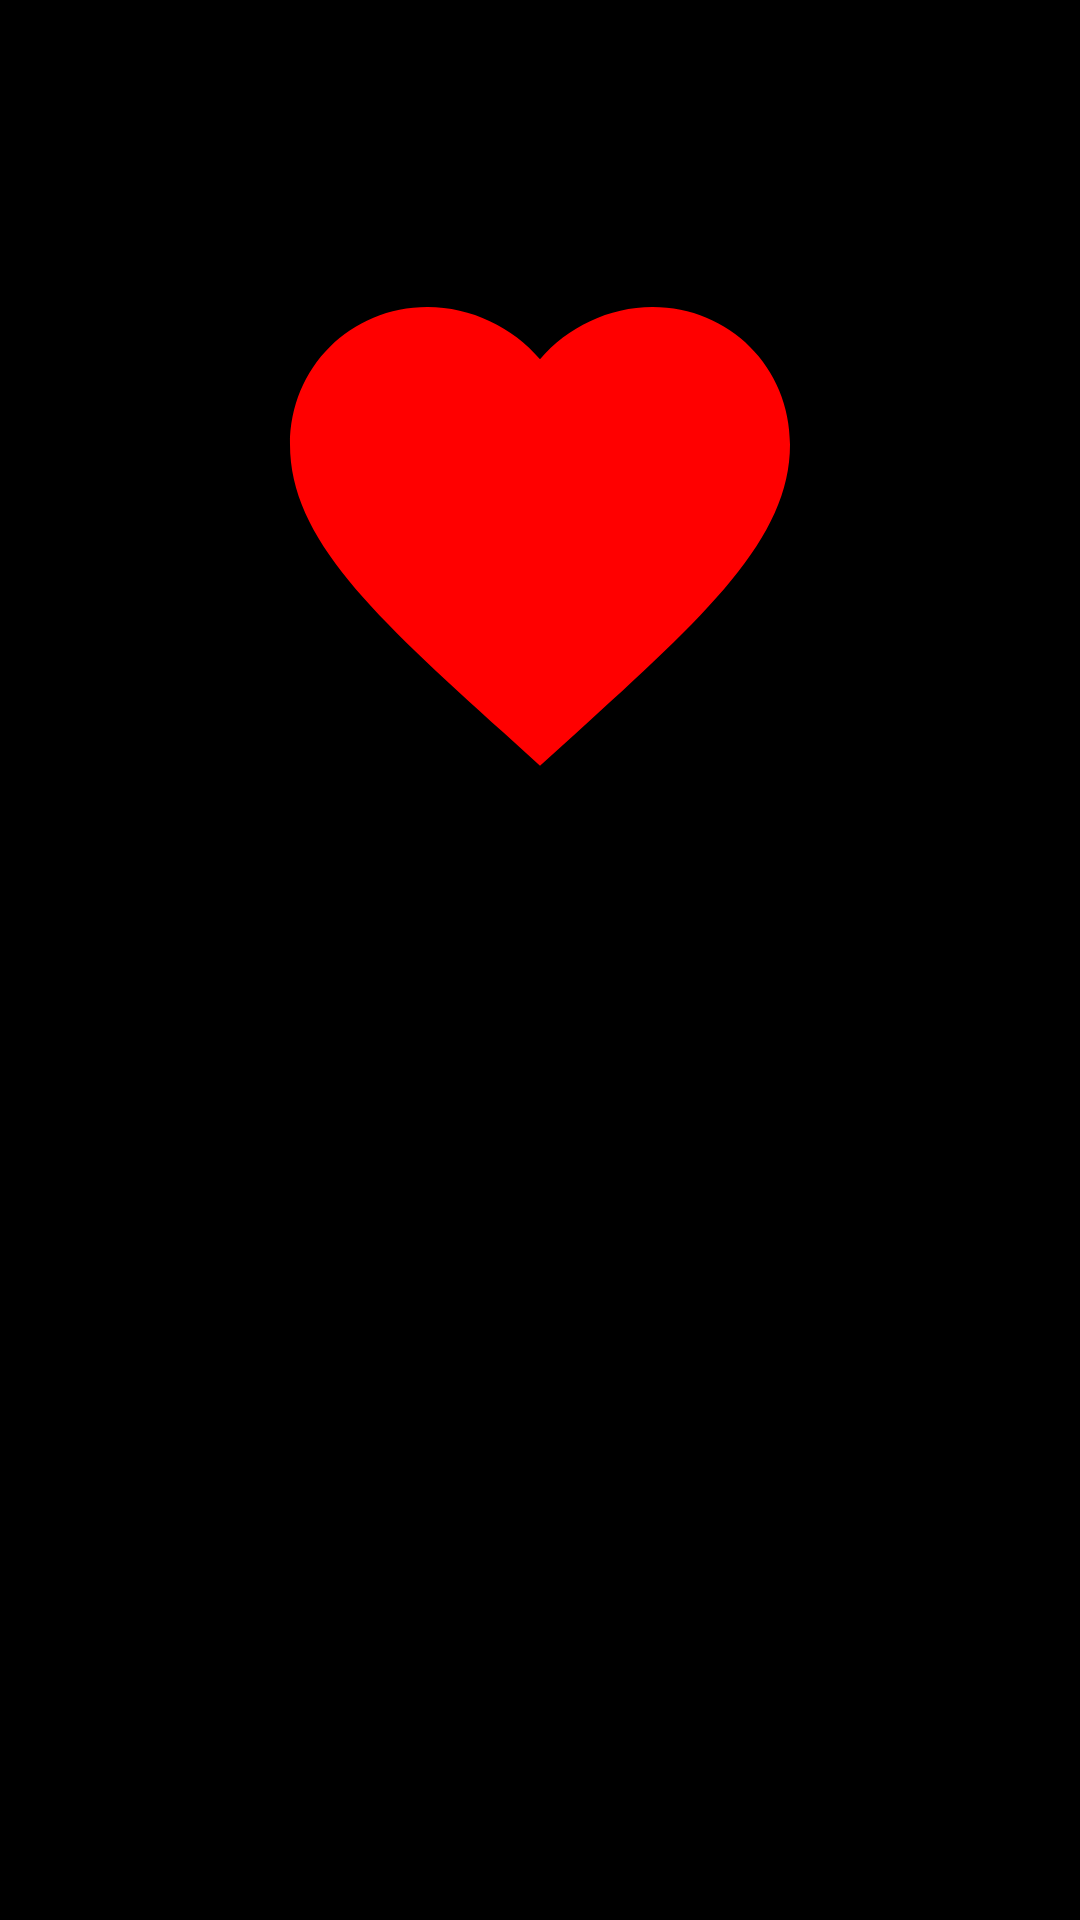

Android layout source for this screen:
<!-- AndroidManifest.xml: application theme Theme.GNews -->
<!-- res/layout/fragment_details.xml -->
<?xml version="1.0" encoding="utf-8"?>
<androidx.constraintlayout.widget.ConstraintLayout xmlns:android="http://schemas.android.com/apk/res/android"
    xmlns:app="http://schemas.android.com/apk/res-auto"
    xmlns:tools="http://schemas.android.com/tools"
    android:layout_width="match_parent"
    android:layout_height="match_parent"
    android:background="@color/black"
    android:gravity="center_horizontal"
    android:padding="16dp"
    tools:context=".ui.main.details.DetailsFragment">

    <androidx.appcompat.widget.AppCompatTextView
        android:id="@+id/tv_title"
        app:layout_constraintTop_toTopOf="parent"
        android:layout_width="match_parent"
        android:layout_height="wrap_content"
        android:layout_marginTop="16dp"
        android:gravity="center"
        android:paddingStart="16dp"
        android:paddingEnd="16dp"
        android:textColor="@color/white"
        android:textSize="22sp"
        tools:text="Медики назвали витамин, нехватка которого приводит к слабоумию" />

    <ScrollView
        android:layout_width="match_parent"
        android:layout_height="0dp"
        app:layout_constraintTop_toBottomOf="@id/tv_title"
        app:layout_constraintBottom_toBottomOf="parent">

        <LinearLayout
            android:layout_width="match_parent"
            android:layout_height="wrap_content"
            android:gravity="center_horizontal"
            android:orientation="vertical">

            <androidx.appcompat.widget.AppCompatImageView
                android:id="@+id/iv_picture"
                android:layout_width="200dp"
                android:layout_height="200dp"
                android:layout_marginTop="16dp"
                android:background="@color/black"
                android:src="@drawable/ic_favorite_24" />

            <androidx.appcompat.widget.AppCompatTextView
                android:id="@+id/tv_content"
                android:layout_width="match_parent"
                android:layout_height="wrap_content"
                android:layout_marginTop="16dp"
                android:ellipsize="end"
                android:gravity="center|top"
                android:textColor="@color/info"
                android:textSize="16sp"
                app:lineHeight="28dp"
                tools:text="В основе любой эпидемии (тем более — пандемии) всегда лежит конкретный патоген — возбудитель патологического состояния (болезни) человека (либо животного). Патогенами могут быть бактерии, вирусы, грибки, прионы (особый вид белков) и проч.\nЭпидемия по..." />

            <androidx.appcompat.widget.AppCompatTextView
                android:id="@+id/tv_source"
                android:layout_width="wrap_content"
                android:layout_height="wrap_content"
                android:layout_gravity="end"
                android:layout_margin="24dp"
                android:textColor="@color/white"
                android:textSize="24sp"
                tools:text="Свободная Пресса" />

            <androidx.appcompat.widget.AppCompatTextView
                android:id="@+id/tv_date"
                android:layout_width="wrap_content"
                android:layout_height="wrap_content"
                android:layout_gravity="end"
                android:textColor="@color/white"
                android:textSize="13sp"
                tools:text="2022-01-15T06:53:00Z" />

        </LinearLayout>

    </ScrollView>

</androidx.constraintlayout.widget.ConstraintLayout>
<!-- resources referenced by this layout -->
<resources>
  <color name="black">#FF000000</color>
  <color name="info">#8A6666</color>
  <color name="white">#FFFFFFFF</color>
  <!-- drawable ic_favorite_24 (drawable) -->
  <vector android:height="24dp" android:tint="@color/primary_active"
      android:viewportHeight="24" android:viewportWidth="24"
      android:width="24dp" xmlns:android="http://schemas.android.com/apk/res/android">
      <path android:fillColor="@android:color/white" android:pathData="M12,21.35l-1.45,-1.32C5.4,15.36 2,12.28 2,8.5 2,5.42 4.42,3 7.5,3c1.74,0 3.41,0.81 4.5,2.09C13.09,3.81 14.76,3 16.5,3 19.58,3 22,5.42 22,8.5c0,3.78 -3.4,6.86 -8.55,11.54L12,21.35z"/>
  </vector>
  <style name="Theme.GNews" parent="Theme.MaterialComponents.Light.DarkActionBar">
          
          <item name="colorPrimary">@color/purple_500</item>
          <item name="colorPrimaryVariant">@color/purple_700</item>
          <item name="colorOnPrimary">@color/white</item>
          
          <item name="colorSecondary">@color/teal_200</item>
          <item name="colorSecondaryVariant">@color/teal_700</item>
          <item name="colorOnSecondary">@color/black</item>
  
      </style>
  <color name="primary_active">#FF0000</color>
  <color name="purple_500">#FF6200EE</color>
  <color name="purple_700">#FF3700B3</color>
  <color name="teal_200">#FF03DAC5</color>
  <color name="teal_700">#FF018786</color>
</resources>
